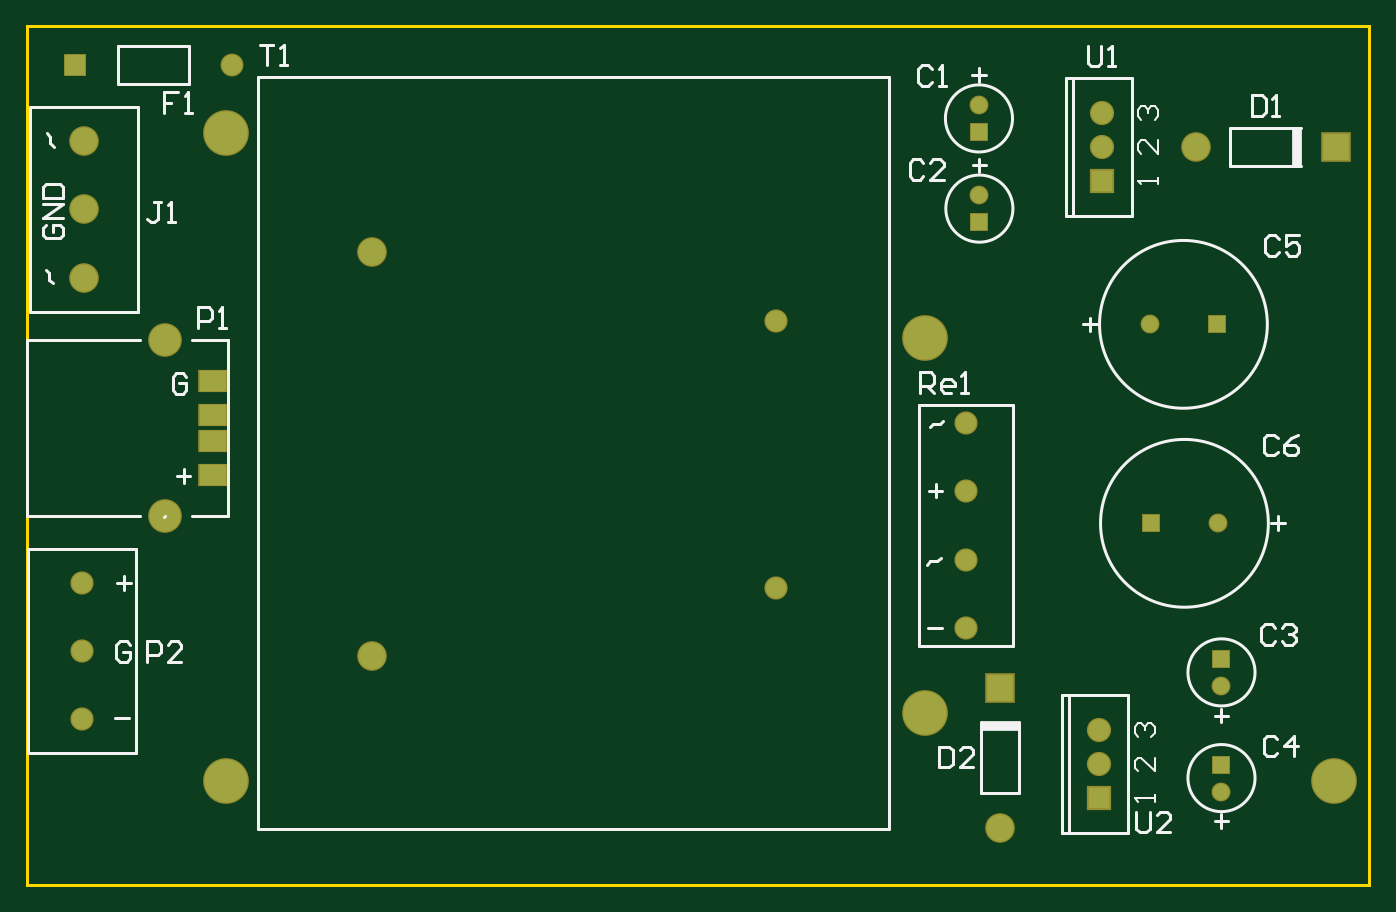
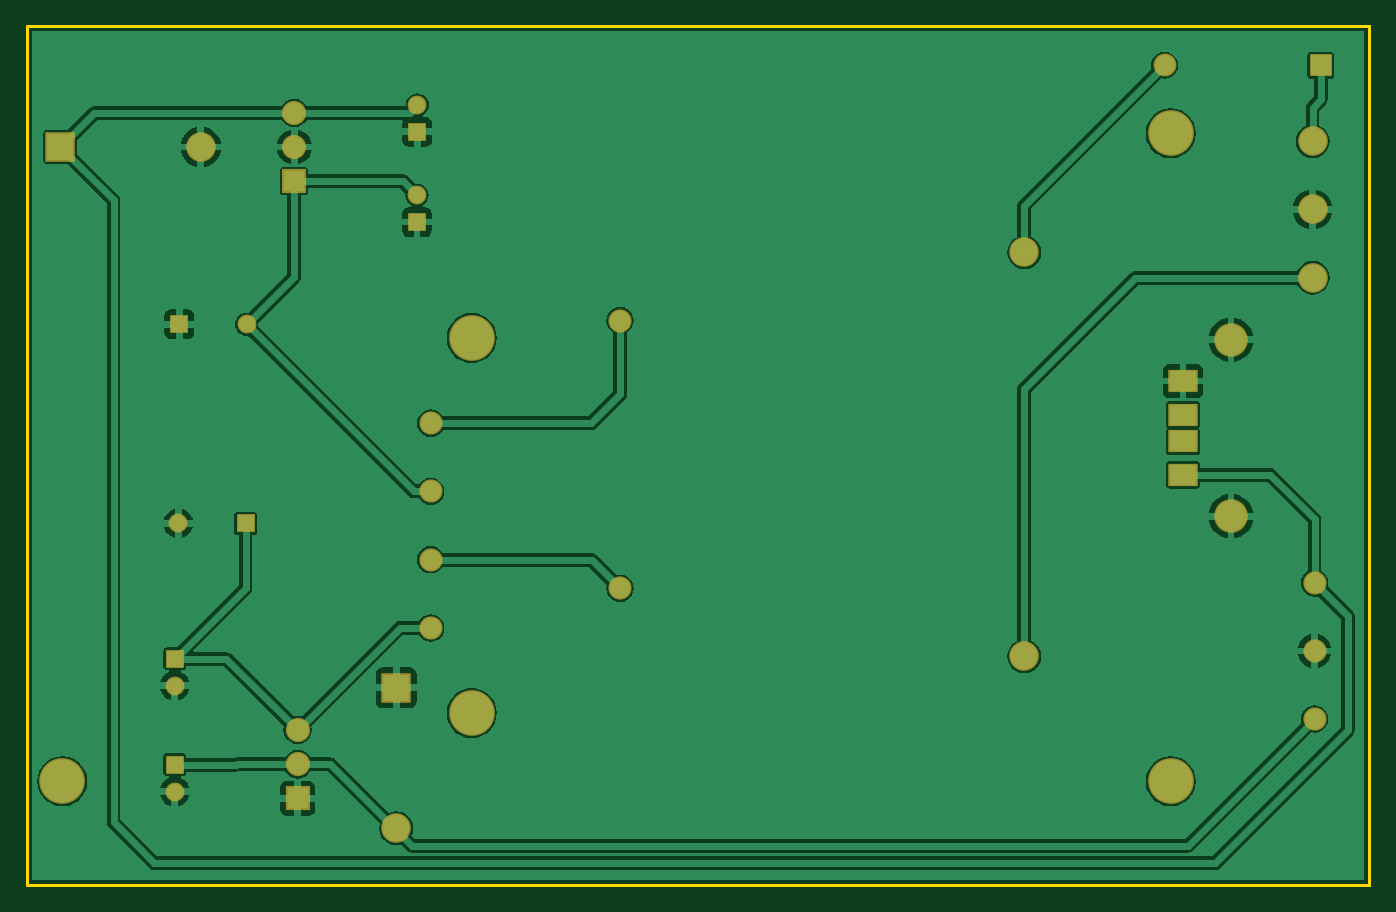
Circuit board: 7 layer files. Board 100.0 x 64.0 mm.
- bottom_copper: PSU.GBL (34730 bytes)
- bottom_mask: PSU.GBS (1449 bytes)
- outline: PSU.GKO (164 bytes)
- outline: PSU.GM1 (161 bytes)
- top_copper: PSU.GTL (1472 bytes)
- top_silk: PSU.GTO (7435 bytes)
- top_mask: PSU.GTS (1448 bytes)

=== bottom_copper: PSU.GBL (34730 bytes, source omitted) ===
=== bottom_mask: PSU.GBS ===
G04 Layer_Color=16711935*
%FSLAX25Y25*%
%MOIN*%
G70*
G01*
G75*
%ADD30R,0.08674X0.08674*%
%ADD31C,0.08674*%
%ADD32R,0.08674X0.08674*%
%ADD33C,0.07099*%
%ADD34R,0.07099X0.07099*%
%ADD35C,0.05524*%
%ADD36R,0.05524X0.05524*%
%ADD37R,0.05524X0.05524*%
%ADD38C,0.06800*%
%ADD39C,0.13400*%
%ADD40C,0.09855*%
%ADD41R,0.08674X0.06800*%
%ADD42C,0.06706*%
%ADD43R,0.06706X0.06706*%
D30*
X285433Y57874D02*
D03*
D31*
Y16693D02*
D03*
X342717Y216433D02*
D03*
X101225Y185528D02*
D03*
Y67027D02*
D03*
X16697Y218123D02*
D03*
Y198123D02*
D03*
Y178123D02*
D03*
D32*
X383898Y216433D02*
D03*
D33*
X314307Y45433D02*
D03*
Y35433D02*
D03*
X315307Y226433D02*
D03*
Y216433D02*
D03*
D34*
X314307Y25433D02*
D03*
X315307Y206433D02*
D03*
D35*
X329307Y164433D02*
D03*
X279187Y228753D02*
D03*
X350307Y27433D02*
D03*
Y58433D02*
D03*
X279307Y202307D02*
D03*
X349287Y106083D02*
D03*
D36*
X348992Y164433D02*
D03*
X329602Y106083D02*
D03*
D37*
X279187Y220879D02*
D03*
X350307Y35307D02*
D03*
Y66307D02*
D03*
X279307Y194433D02*
D03*
D38*
X275307Y75433D02*
D03*
Y95433D02*
D03*
Y115433D02*
D03*
Y135433D02*
D03*
X219724Y87028D02*
D03*
Y165527D02*
D03*
X16107Y48653D02*
D03*
Y68653D02*
D03*
Y88653D02*
D03*
D39*
X383307Y30433D02*
D03*
X263307Y50433D02*
D03*
Y160433D02*
D03*
X58307Y30433D02*
D03*
Y220433D02*
D03*
D40*
X40591Y108189D02*
D03*
Y159921D02*
D03*
D41*
X54685Y120276D02*
D03*
Y130118D02*
D03*
Y137992D02*
D03*
Y147835D02*
D03*
D42*
X60100Y240403D02*
D03*
D43*
X14234D02*
D03*
M02*

=== outline: PSU.GKO ===
G04 Layer_Color=16711935*
%FSLAX25Y25*%
%MOIN*%
G70*
G01*
G75*
%ADD26C,0.01000*%
D26*
X0Y0D02*
Y251969D01*
X393701D01*
Y0D02*
Y251969D01*
X0Y0D02*
X393701D01*
M02*

=== outline: PSU.GM1 ===
G04 Layer_Color=65280*
%FSLAX25Y25*%
%MOIN*%
G70*
G01*
G75*
%ADD26C,0.01000*%
D26*
X0Y0D02*
Y251969D01*
X393701D01*
Y0D02*
Y251969D01*
X0Y0D02*
X393701D01*
M02*

=== top_copper: PSU.GTL ===
G04 Layer_Physical_Order=1*
G04 Layer_Color=255*
%FSLAX25Y25*%
%MOIN*%
G70*
G01*
G75*
%ADD10R,0.07874X0.07874*%
%ADD11C,0.07874*%
%ADD12R,0.07874X0.07874*%
%ADD13C,0.06299*%
%ADD14R,0.06299X0.06299*%
%ADD15C,0.04724*%
%ADD16R,0.04724X0.04724*%
%ADD17R,0.04724X0.04724*%
%ADD18C,0.06000*%
%ADD19C,0.12600*%
%ADD20C,0.09055*%
%ADD21R,0.07874X0.06000*%
%ADD22C,0.05905*%
%ADD23R,0.05905X0.05905*%
D10*
X285433Y57874D02*
D03*
D11*
Y16693D02*
D03*
X342717Y216433D02*
D03*
X101225Y185528D02*
D03*
Y67027D02*
D03*
X16697Y218123D02*
D03*
Y198123D02*
D03*
Y178123D02*
D03*
D12*
X383898Y216433D02*
D03*
D13*
X314307Y45433D02*
D03*
Y35433D02*
D03*
X315307Y226433D02*
D03*
Y216433D02*
D03*
D14*
X314307Y25433D02*
D03*
X315307Y206433D02*
D03*
D15*
X329307Y164433D02*
D03*
X279187Y228753D02*
D03*
X350307Y27433D02*
D03*
Y58433D02*
D03*
X279307Y202307D02*
D03*
X349287Y106083D02*
D03*
D16*
X348992Y164433D02*
D03*
X329602Y106083D02*
D03*
D17*
X279187Y220879D02*
D03*
X350307Y35307D02*
D03*
Y66307D02*
D03*
X279307Y194433D02*
D03*
D18*
X275307Y75433D02*
D03*
Y95433D02*
D03*
Y115433D02*
D03*
Y135433D02*
D03*
X219724Y87028D02*
D03*
Y165527D02*
D03*
X16107Y48653D02*
D03*
Y68653D02*
D03*
Y88653D02*
D03*
D19*
X383307Y30433D02*
D03*
X263307Y50433D02*
D03*
Y160433D02*
D03*
X58307Y30433D02*
D03*
Y220433D02*
D03*
D20*
X40591Y108189D02*
D03*
Y159921D02*
D03*
D21*
X54685Y120276D02*
D03*
Y130118D02*
D03*
Y137992D02*
D03*
Y147835D02*
D03*
D22*
X60100Y240403D02*
D03*
D23*
X14234D02*
D03*
M02*

=== top_silk: PSU.GTO (7435 bytes, source omitted) ===
=== top_mask: PSU.GTS ===
G04 Layer_Color=8388736*
%FSLAX25Y25*%
%MOIN*%
G70*
G01*
G75*
%ADD30R,0.08674X0.08674*%
%ADD31C,0.08674*%
%ADD32R,0.08674X0.08674*%
%ADD33C,0.07099*%
%ADD34R,0.07099X0.07099*%
%ADD35C,0.05524*%
%ADD36R,0.05524X0.05524*%
%ADD37R,0.05524X0.05524*%
%ADD38C,0.06800*%
%ADD39C,0.13400*%
%ADD40C,0.09855*%
%ADD41R,0.08674X0.06800*%
%ADD42C,0.06706*%
%ADD43R,0.06706X0.06706*%
D30*
X285433Y57874D02*
D03*
D31*
Y16693D02*
D03*
X342717Y216433D02*
D03*
X101225Y185528D02*
D03*
Y67027D02*
D03*
X16697Y218123D02*
D03*
Y198123D02*
D03*
Y178123D02*
D03*
D32*
X383898Y216433D02*
D03*
D33*
X314307Y45433D02*
D03*
Y35433D02*
D03*
X315307Y226433D02*
D03*
Y216433D02*
D03*
D34*
X314307Y25433D02*
D03*
X315307Y206433D02*
D03*
D35*
X329307Y164433D02*
D03*
X279187Y228753D02*
D03*
X350307Y27433D02*
D03*
Y58433D02*
D03*
X279307Y202307D02*
D03*
X349287Y106083D02*
D03*
D36*
X348992Y164433D02*
D03*
X329602Y106083D02*
D03*
D37*
X279187Y220879D02*
D03*
X350307Y35307D02*
D03*
Y66307D02*
D03*
X279307Y194433D02*
D03*
D38*
X275307Y75433D02*
D03*
Y95433D02*
D03*
Y115433D02*
D03*
Y135433D02*
D03*
X219724Y87028D02*
D03*
Y165527D02*
D03*
X16107Y48653D02*
D03*
Y68653D02*
D03*
Y88653D02*
D03*
D39*
X383307Y30433D02*
D03*
X263307Y50433D02*
D03*
Y160433D02*
D03*
X58307Y30433D02*
D03*
Y220433D02*
D03*
D40*
X40591Y108189D02*
D03*
Y159921D02*
D03*
D41*
X54685Y120276D02*
D03*
Y130118D02*
D03*
Y137992D02*
D03*
Y147835D02*
D03*
D42*
X60100Y240403D02*
D03*
D43*
X14234D02*
D03*
M02*

